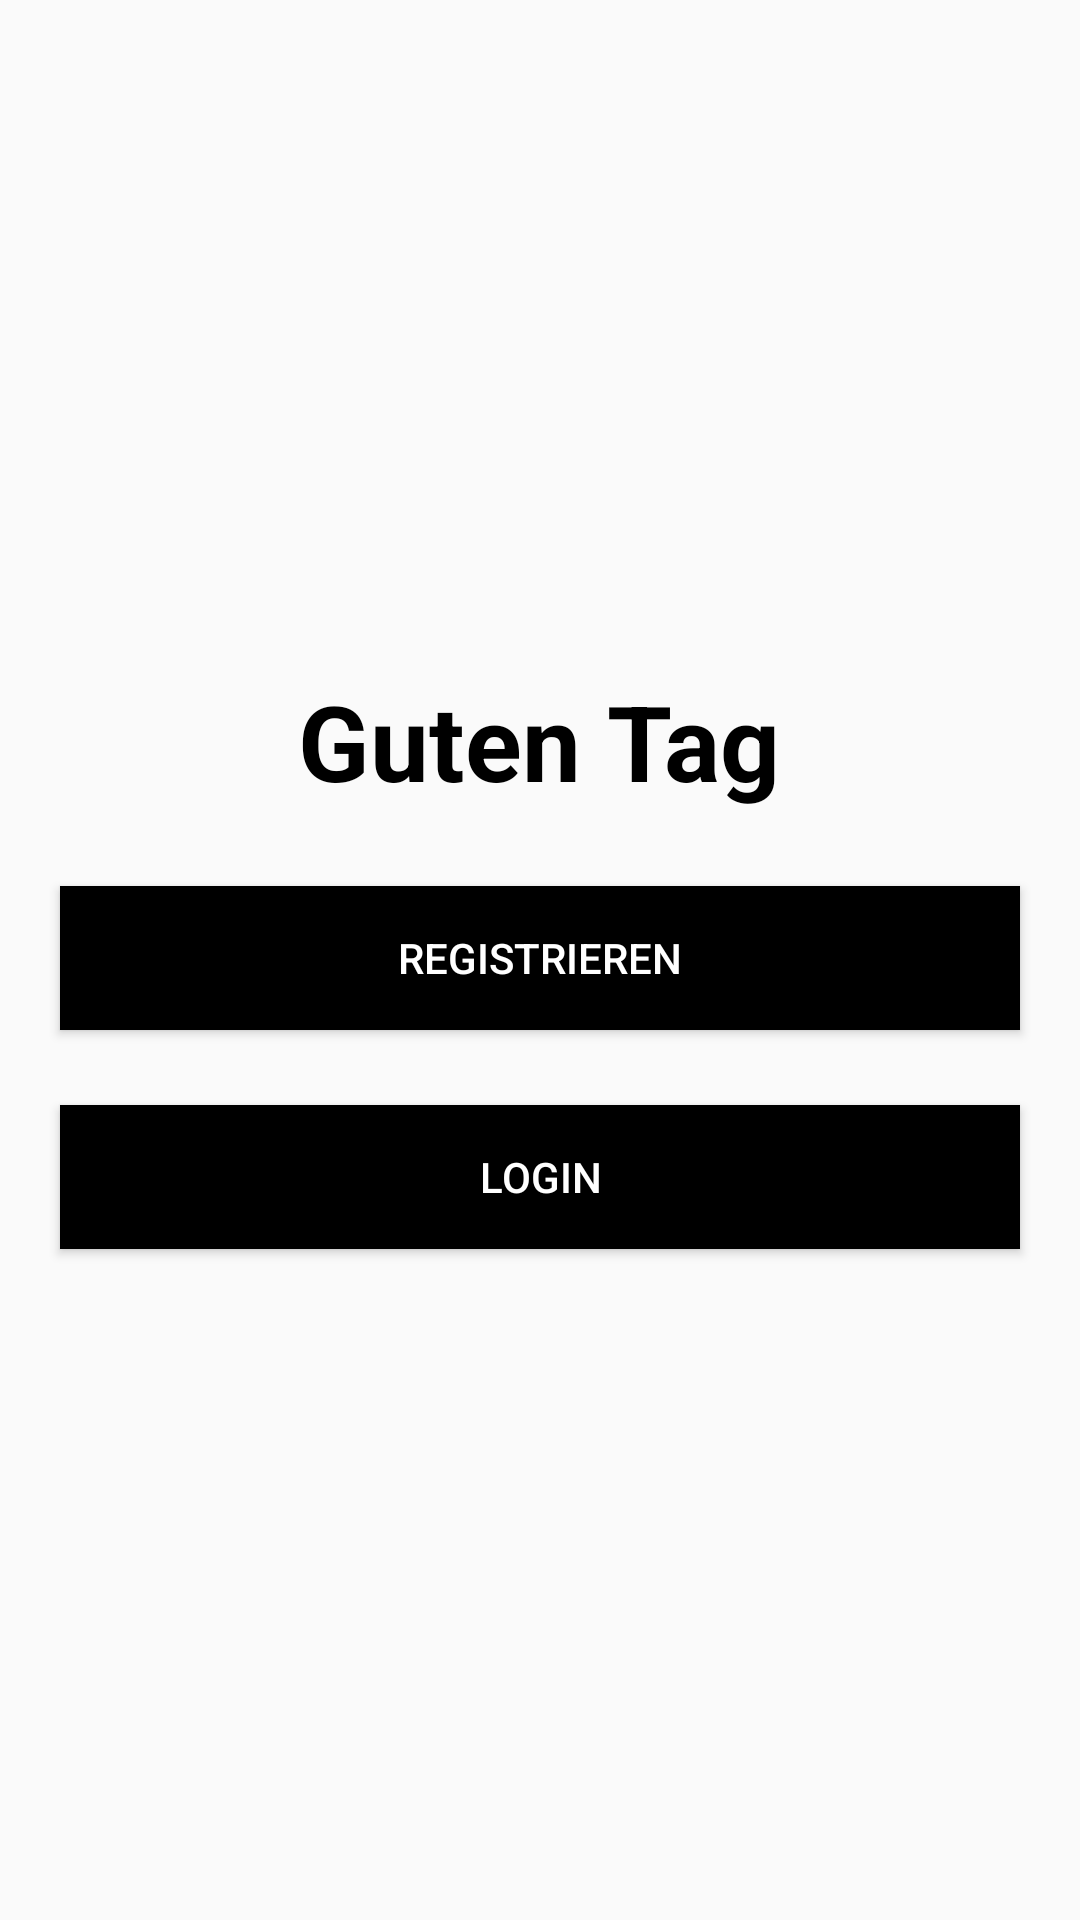

Android layout source for this screen:
<!-- AndroidManifest.xml: activity theme AppTheme.NoActionBar -->
<!-- res/layout/activity_willkommen.xml -->
<?xml version="1.0" encoding="utf-8"?>
<LinearLayout xmlns:android="http://schemas.android.com/apk/res/android"
    xmlns:app="http://schemas.android.com/apk/res-auto"
    xmlns:tools="http://schemas.android.com/tools"
    android:layout_width="match_parent"
    android:layout_height="match_parent"
    tools:context=".WillkommenActivity"
    android:orientation="vertical"
    android:gravity="center">

    <TextView
        android:layout_width="wrap_content"
        android:layout_height="wrap_content"
        android:textColor="@android:color/black"
        android:textSize="35sp"
        android:textStyle="bold"
        android:text="Guten Tag">
    </TextView>

    <Button
        android:id="@+id/register_welcome_btn"
        android:layout_width="match_parent"
        android:layout_height="wrap_content"
        android:layout_marginTop="25dp"
        android:text="Registrieren"
        android:textColor="@android:color/white"
        android:textColorHint="@android:color/white"
        android:background="@color/black"
        android:layout_marginLeft="20dp"
        android:layout_marginRight="20dp">

    </Button>

    <Button
        android:id="@+id/login_welcome_btn"
        android:layout_width="match_parent"
        android:layout_height="wrap_content"
        android:layout_marginTop="25dp"
        android:text="Login"
        android:layout_marginRight="20dp"
        android:layout_marginLeft="20dp"
        android:textColor="@android:color/white"
        android:textColorHint="@android:color/white"
        android:background="@color/black">

    </Button>

</LinearLayout>
<!-- resources referenced by this layout -->
<resources>
  <style name="AppTheme.NoActionBar" parent="AppTheme">
          <item name="windowActionBar">false</item>
          <item name="windowNoTitle">true</item>
      </style>
  <style name="AppTheme" parent="Theme.AppCompat.Light.NoActionBar">
  
      </style>
  <!-- not gathered from this repository: default colours our renderer supplied (Android Studio template values) -->
  <color name="black">#FF000000</color>
</resources>
